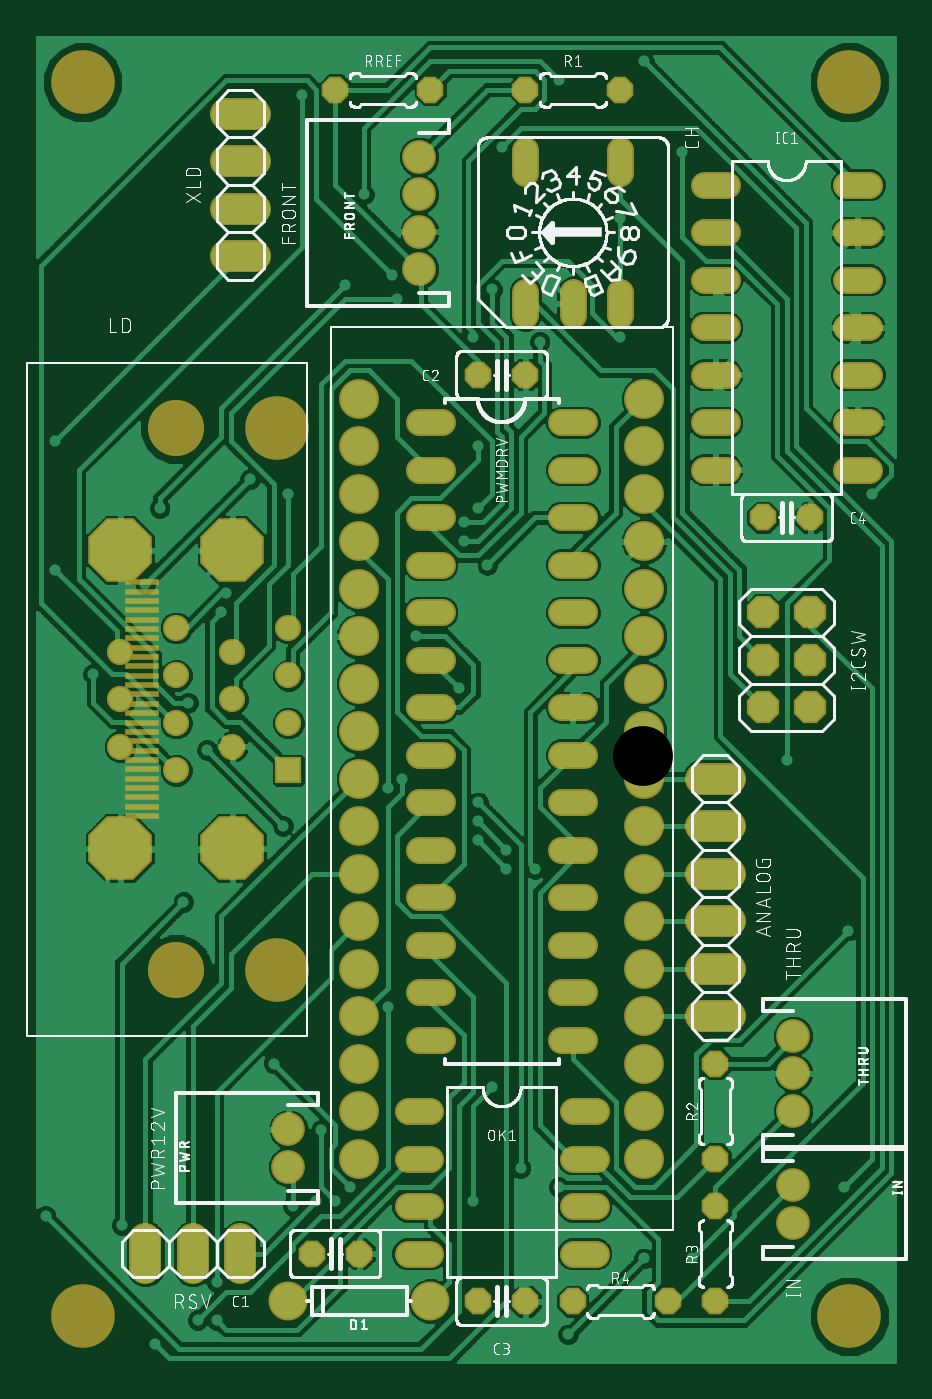
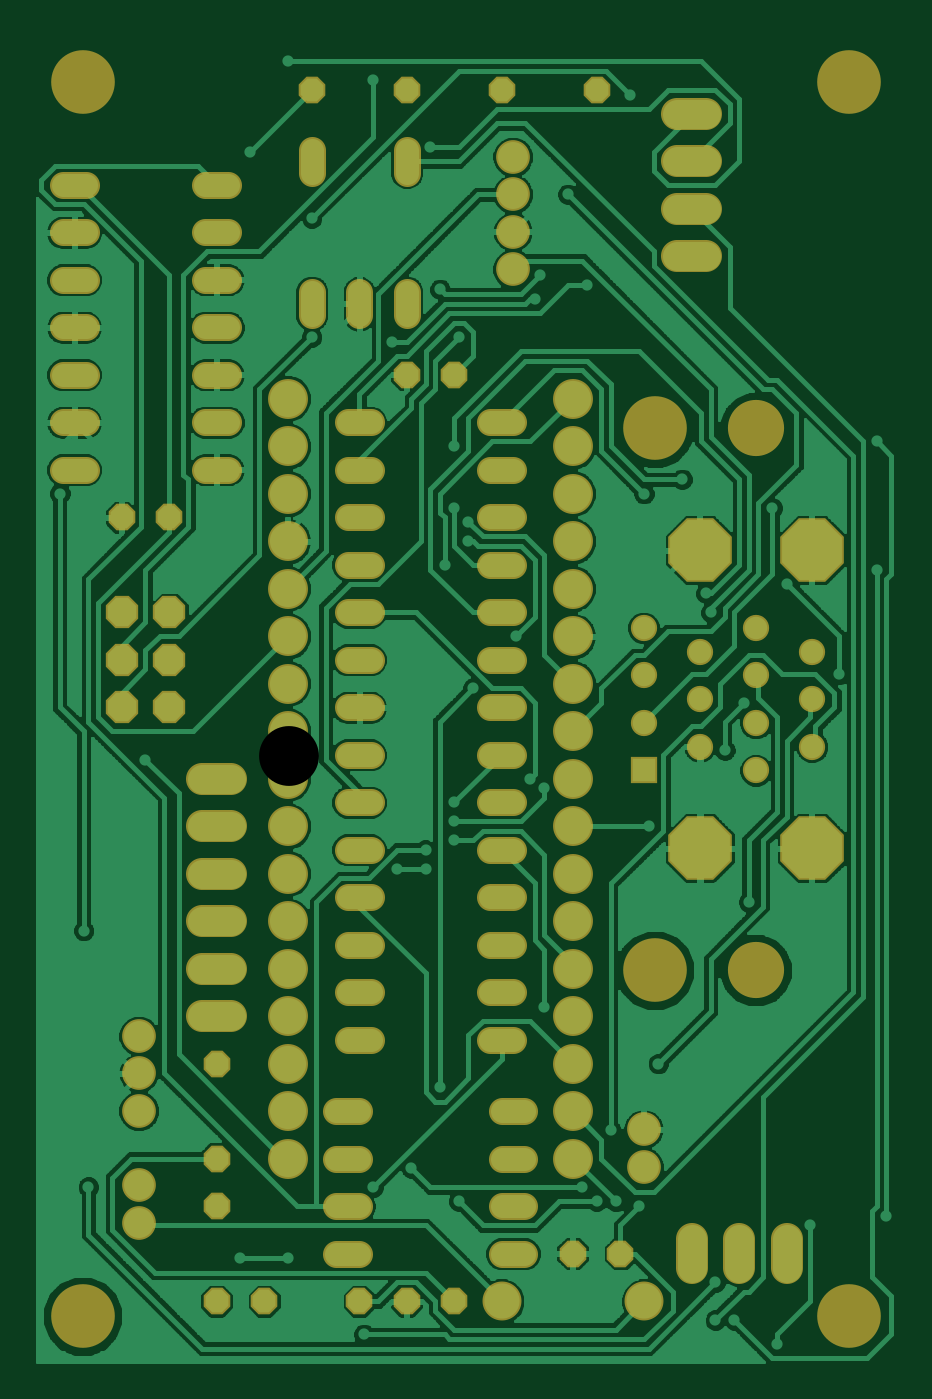
Circuit board: 6 layer files. Board 45.8 x 70.8 mm.
- top_copper: p1-001.cmp (164838 bytes)
- drill: p1-001.drd (3446 bytes)
- top_silk: p1-001.plc (99867 bytes)
- bottom_copper: p1-001.sol (148983 bytes)
- top_mask: p1-001.stc (5855 bytes)
- bottom_mask: p1-001.sts (5278 bytes)

=== top_copper: p1-001.cmp (164838 bytes, source omitted) ===
=== drill: p1-001.drd ===
%
M48
M72
T01C0.01181
T02C0.02756
T03C0.03150
T04C0.03200
T05C0.03543
T06C0.04000
T07C0.04331
T08C0.08661
T09C0.11024
T10C0.12598
%
T01
X5300Y34300
X21300Y32300
X37300Y12300
X41300Y12300
X41300Y20300
X28300Y7300
X57300Y36300
X62300Y37300
X66300Y37300
X69300Y40300
X63300Y52300
X53300Y66300
X34300Y100300
X55300Y116300
X39300Y132300
X35300Y142300
X42300Y161300
X43300Y165300
X29300Y183300
X26300Y167300
X15300Y148300
X7300Y170300
X7300Y197300
X48300Y189300
X56300Y186300
X79300Y227300
X78300Y232300
X68300Y230300
X72300Y249300
X59300Y270300
X95300Y219300
X99300Y229300
X109300Y218300
X96300Y196300
X96300Y183300
X93300Y180300
X93300Y176300
X98300Y171300
X83300Y156300
X92300Y145300
X80300Y126300
X77300Y124300
X96300Y121300
X96300Y117300
X96300Y113300
X102300Y111300
X102300Y107300
X108300Y107300
X77300Y78300
X99300Y61300
X105300Y44300
X105300Y35300
X113300Y40300
X131300Y25300
X141300Y25300
X115300Y9300
X95300Y37300
X161300Y130300
X174300Y94300
X173300Y40300
X179300Y186300
X139300Y258300
X131300Y277300
X113300Y273300
X101300Y259300
X126300Y244300
X126300Y219300
T02
X83977Y233583
X83977Y241457
X83977Y249331
X83977Y257206
X162717Y72166
X162717Y64292
X162717Y56418
X162717Y40670
X162717Y32796
X56418Y44607
X56418Y52481
T03
X56418Y128032
X56418Y138032
X56418Y148032
X56418Y158032
X44607Y153032
X44607Y143032
X44607Y133032
X32796Y128032
X32796Y138032
X32796Y148032
X32796Y158032
X20985Y153032
X20985Y143032
X20985Y133032
T04
X86300Y131300
X86300Y121300
X86300Y111300
X86300Y101300
X86300Y91300
X86300Y81300
X86300Y71300
X86300Y56300
X86300Y46300
X86300Y36300
X86300Y26300
X96300Y16300
X106300Y16300
X116300Y16300
X116300Y26300
X116300Y36300
X116300Y46300
X116300Y56300
X116300Y71300
X116300Y81300
X116300Y91300
X116300Y101300
X116300Y111300
X116300Y121300
X116300Y131300
X116300Y141300
X116300Y151300
X116300Y161300
X116300Y171300
X116300Y181300
X116300Y191300
X116300Y201300
X106300Y211300
X96300Y211300
X86300Y201300
X86300Y191300
X86300Y181300
X86300Y171300
X86300Y161300
X86300Y151300
X86300Y141300
X106300Y226300
X116300Y226300
X126300Y226300
X146300Y221300
X146300Y231300
X146300Y241300
X146300Y251300
X126300Y256300
X126300Y271300
X106300Y271300
X106300Y256300
X86300Y271300
X66300Y271300
X146300Y211300
X146300Y201300
X146300Y191300
X156300Y181300
X166300Y181300
X176300Y191300
X176300Y201300
X176300Y211300
X176300Y221300
X176300Y231300
X176300Y241300
X176300Y251300
X146300Y66300
X146300Y46300
X146300Y36300
X146300Y16300
X136300Y16300
X71300Y26300
X61300Y26300
T05
X56300Y16300
X86300Y16300
T06
X46300Y26300
X36300Y26300
X26300Y26300
X146300Y76300
X146300Y86300
X146300Y96300
X146300Y106300
X146300Y116300
X146300Y126300
X156300Y141300
X156300Y151300
X156300Y161300
X166300Y161300
X166300Y151300
X166300Y141300
X46300Y236300
X46300Y246300
X46300Y256300
X46300Y266300
T07
X71300Y206300
X71300Y196300
X71300Y186300
X71300Y176300
X71300Y166300
X71300Y156300
X71300Y146300
X71300Y136300
X71300Y126300
X71300Y116300
X71300Y106300
X71300Y96300
X71300Y86300
X71300Y76300
X71300Y66300
X71300Y56300
X71300Y46300
X131300Y46300
X131300Y56300
X131300Y66300
X131300Y76300
X131300Y86300
X131300Y96300
X131300Y106300
X131300Y116300
X131300Y126300
X131300Y136300
X131300Y146300
X131300Y156300
X131300Y166300
X131300Y176300
X131300Y186300
X131300Y196300
X131300Y206300
T08
X44607Y174410
X20985Y174410
X20985Y111654
X44607Y111654
T09
X32796Y85946
X32796Y200119
T10
X13111Y13111
X54056Y85946
X54056Y200119
X13111Y272954
X174528Y272954
X174528Y13111
M30

=== top_silk: p1-001.plc (99867 bytes, source omitted) ===
=== bottom_copper: p1-001.sol (148983 bytes, source omitted) ===
=== top_mask: p1-001.stc ===
G75*
%MOIN*%
%OFA0B0*%
%FSLAX25Y25*%
%IPPOS*%
%LPD*%
%AMOC8*
5,1,8,0,0,1.08239X$1,22.5*
%
%ADD10C,0.13398*%
%ADD11C,0.05600*%
%ADD12OC8,0.05600*%
%ADD13C,0.08200*%
%ADD14C,0.07099*%
%ADD15R,0.07087X0.01181*%
%ADD16R,0.05524X0.05524*%
%ADD17C,0.05524*%
%ADD18OC8,0.13398*%
%ADD19C,0.11824*%
%ADD20C,0.08400*%
%ADD21C,0.06800*%
%ADD22OC8,0.06800*%
D10*
X0013111Y0013111D03*
X0054056Y0085946D03*
X0054056Y0200119D03*
X0013111Y0272954D03*
X0174528Y0272954D03*
X0174528Y0013111D03*
D11*
X0121100Y0026300D02*
X0116300Y0026300D01*
X0116300Y0036300D02*
X0121100Y0036300D01*
X0121100Y0046300D02*
X0116300Y0046300D01*
X0116300Y0056300D02*
X0121100Y0056300D01*
X0118700Y0071300D02*
X0113900Y0071300D01*
X0113900Y0081300D02*
X0118700Y0081300D01*
X0118700Y0091300D02*
X0113900Y0091300D01*
X0113900Y0101300D02*
X0118700Y0101300D01*
X0118700Y0111300D02*
X0113900Y0111300D01*
X0113900Y0121300D02*
X0118700Y0121300D01*
X0118700Y0131300D02*
X0113900Y0131300D01*
X0113900Y0141300D02*
X0118700Y0141300D01*
X0118700Y0151300D02*
X0113900Y0151300D01*
X0113900Y0161300D02*
X0118700Y0161300D01*
X0118700Y0171300D02*
X0113900Y0171300D01*
X0113900Y0181300D02*
X0118700Y0181300D01*
X0118700Y0191300D02*
X0113900Y0191300D01*
X0113900Y0201300D02*
X0118700Y0201300D01*
X0116300Y0223900D02*
X0116300Y0228700D01*
X0106300Y0228700D02*
X0106300Y0223900D01*
X0088700Y0201300D02*
X0083900Y0201300D01*
X0083900Y0191300D02*
X0088700Y0191300D01*
X0088700Y0181300D02*
X0083900Y0181300D01*
X0083900Y0171300D02*
X0088700Y0171300D01*
X0088700Y0161300D02*
X0083900Y0161300D01*
X0083900Y0151300D02*
X0088700Y0151300D01*
X0088700Y0141300D02*
X0083900Y0141300D01*
X0083900Y0131300D02*
X0088700Y0131300D01*
X0088700Y0121300D02*
X0083900Y0121300D01*
X0083900Y0111300D02*
X0088700Y0111300D01*
X0088700Y0101300D02*
X0083900Y0101300D01*
X0083900Y0091300D02*
X0088700Y0091300D01*
X0088700Y0081300D02*
X0083900Y0081300D01*
X0083900Y0071300D02*
X0088700Y0071300D01*
X0086300Y0056300D02*
X0081500Y0056300D01*
X0081500Y0046300D02*
X0086300Y0046300D01*
X0086300Y0036300D02*
X0081500Y0036300D01*
X0081500Y0026300D02*
X0086300Y0026300D01*
X0143900Y0191300D02*
X0148700Y0191300D01*
X0148700Y0201300D02*
X0143900Y0201300D01*
X0143900Y0211300D02*
X0148700Y0211300D01*
X0148700Y0221300D02*
X0143900Y0221300D01*
X0143900Y0231300D02*
X0148700Y0231300D01*
X0148700Y0241300D02*
X0143900Y0241300D01*
X0143900Y0251300D02*
X0148700Y0251300D01*
X0126300Y0253900D02*
X0126300Y0258700D01*
X0106300Y0258700D02*
X0106300Y0253900D01*
X0126300Y0228700D02*
X0126300Y0223900D01*
X0173900Y0221300D02*
X0178700Y0221300D01*
X0178700Y0231300D02*
X0173900Y0231300D01*
X0173900Y0241300D02*
X0178700Y0241300D01*
X0178700Y0251300D02*
X0173900Y0251300D01*
X0173900Y0211300D02*
X0178700Y0211300D01*
X0178700Y0201300D02*
X0173900Y0201300D01*
X0173900Y0191300D02*
X0178700Y0191300D01*
D12*
X0166300Y0181300D03*
X0156300Y0181300D03*
X0106300Y0211300D03*
X0096300Y0211300D03*
X0086300Y0271300D03*
X0066300Y0271300D03*
X0106300Y0271300D03*
X0126300Y0271300D03*
X0146300Y0066300D03*
X0146300Y0046300D03*
X0146300Y0036300D03*
X0146300Y0016300D03*
X0136300Y0016300D03*
X0116300Y0016300D03*
X0106300Y0016300D03*
X0096300Y0016300D03*
X0071300Y0026300D03*
X0061300Y0026300D03*
D13*
X0056300Y0016300D03*
X0086300Y0016300D03*
D14*
X0056418Y0044607D03*
X0056418Y0052481D03*
X0162717Y0056418D03*
X0162717Y0064292D03*
X0162717Y0072166D03*
X0162717Y0040670D03*
X0162717Y0032796D03*
X0083977Y0233583D03*
X0083977Y0241457D03*
X0083977Y0249331D03*
X0083977Y0257206D03*
D15*
X0025513Y0167639D03*
X0025513Y0165670D03*
X0025513Y0163702D03*
X0025513Y0161733D03*
X0025513Y0159765D03*
X0025513Y0157796D03*
X0025513Y0155828D03*
X0025513Y0153859D03*
X0025513Y0151891D03*
X0025513Y0149922D03*
X0025513Y0147954D03*
X0025513Y0145985D03*
X0025513Y0144017D03*
X0025513Y0142048D03*
X0025513Y0140080D03*
X0025513Y0138111D03*
X0025513Y0136143D03*
X0025513Y0134174D03*
X0025513Y0132206D03*
X0025513Y0130237D03*
X0025513Y0128269D03*
X0025513Y0126300D03*
X0025513Y0124331D03*
X0025513Y0122363D03*
X0025513Y0120394D03*
X0025513Y0118426D03*
D16*
X0056418Y0128032D03*
D17*
X0056418Y0138032D03*
X0056418Y0148032D03*
X0056418Y0158032D03*
X0044607Y0153032D03*
X0044607Y0143032D03*
X0044607Y0133032D03*
X0032796Y0128032D03*
X0032796Y0138032D03*
X0032796Y0148032D03*
X0032796Y0158032D03*
X0020985Y0153032D03*
X0020985Y0143032D03*
X0020985Y0133032D03*
D18*
X0020985Y0111654D03*
X0044607Y0111654D03*
X0044607Y0174410D03*
X0020985Y0174410D03*
D19*
X0032796Y0200119D03*
X0032796Y0085946D03*
D20*
X0071300Y0086300D03*
X0071300Y0096300D03*
X0071300Y0106300D03*
X0071300Y0116300D03*
X0071300Y0126300D03*
X0071300Y0136300D03*
X0071300Y0146300D03*
X0071300Y0156300D03*
X0071300Y0166300D03*
X0071300Y0176300D03*
X0071300Y0186300D03*
X0071300Y0196300D03*
X0071300Y0206300D03*
X0131300Y0206300D03*
X0131300Y0196300D03*
X0131300Y0186300D03*
X0131300Y0176300D03*
X0131300Y0166300D03*
X0131300Y0156300D03*
X0131300Y0146300D03*
X0131300Y0136300D03*
X0131300Y0126300D03*
X0131300Y0116300D03*
X0131300Y0106300D03*
X0131300Y0096300D03*
X0131300Y0086300D03*
X0131300Y0076300D03*
X0131300Y0066300D03*
X0131300Y0056300D03*
X0131300Y0046300D03*
X0071300Y0046300D03*
X0071300Y0056300D03*
X0071300Y0066300D03*
X0071300Y0076300D03*
D21*
X0046300Y0029300D02*
X0046300Y0023300D01*
X0036300Y0023300D02*
X0036300Y0029300D01*
X0026300Y0029300D02*
X0026300Y0023300D01*
X0143300Y0076300D02*
X0149300Y0076300D01*
X0149300Y0086300D02*
X0143300Y0086300D01*
X0143300Y0096300D02*
X0149300Y0096300D01*
X0149300Y0106300D02*
X0143300Y0106300D01*
X0143300Y0116300D02*
X0149300Y0116300D01*
X0149300Y0126300D02*
X0143300Y0126300D01*
X0049300Y0236300D02*
X0043300Y0236300D01*
X0043300Y0246300D02*
X0049300Y0246300D01*
X0049300Y0256300D02*
X0043300Y0256300D01*
X0043300Y0266300D02*
X0049300Y0266300D01*
D22*
X0156300Y0161300D03*
X0156300Y0151300D03*
X0156300Y0141300D03*
X0166300Y0141300D03*
X0166300Y0151300D03*
X0166300Y0161300D03*
M02*

=== bottom_mask: p1-001.sts ===
G75*
%MOIN*%
%OFA0B0*%
%FSLAX25Y25*%
%IPPOS*%
%LPD*%
%AMOC8*
5,1,8,0,0,1.08239X$1,22.5*
%
%ADD10C,0.13398*%
%ADD11C,0.05600*%
%ADD12OC8,0.05600*%
%ADD13C,0.08200*%
%ADD14C,0.07099*%
%ADD15R,0.05524X0.05524*%
%ADD16C,0.05524*%
%ADD17OC8,0.13398*%
%ADD18C,0.11824*%
%ADD19C,0.08400*%
%ADD20C,0.06800*%
%ADD21OC8,0.06800*%
D10*
X0013111Y0013111D03*
X0054056Y0085946D03*
X0054056Y0200119D03*
X0013111Y0272954D03*
X0174528Y0272954D03*
X0174528Y0013111D03*
D11*
X0121100Y0026300D02*
X0116300Y0026300D01*
X0116300Y0036300D02*
X0121100Y0036300D01*
X0121100Y0046300D02*
X0116300Y0046300D01*
X0116300Y0056300D02*
X0121100Y0056300D01*
X0118700Y0071300D02*
X0113900Y0071300D01*
X0113900Y0081300D02*
X0118700Y0081300D01*
X0118700Y0091300D02*
X0113900Y0091300D01*
X0113900Y0101300D02*
X0118700Y0101300D01*
X0118700Y0111300D02*
X0113900Y0111300D01*
X0113900Y0121300D02*
X0118700Y0121300D01*
X0118700Y0131300D02*
X0113900Y0131300D01*
X0113900Y0141300D02*
X0118700Y0141300D01*
X0118700Y0151300D02*
X0113900Y0151300D01*
X0113900Y0161300D02*
X0118700Y0161300D01*
X0118700Y0171300D02*
X0113900Y0171300D01*
X0113900Y0181300D02*
X0118700Y0181300D01*
X0118700Y0191300D02*
X0113900Y0191300D01*
X0113900Y0201300D02*
X0118700Y0201300D01*
X0116300Y0223900D02*
X0116300Y0228700D01*
X0106300Y0228700D02*
X0106300Y0223900D01*
X0088700Y0201300D02*
X0083900Y0201300D01*
X0083900Y0191300D02*
X0088700Y0191300D01*
X0088700Y0181300D02*
X0083900Y0181300D01*
X0083900Y0171300D02*
X0088700Y0171300D01*
X0088700Y0161300D02*
X0083900Y0161300D01*
X0083900Y0151300D02*
X0088700Y0151300D01*
X0088700Y0141300D02*
X0083900Y0141300D01*
X0083900Y0131300D02*
X0088700Y0131300D01*
X0088700Y0121300D02*
X0083900Y0121300D01*
X0083900Y0111300D02*
X0088700Y0111300D01*
X0088700Y0101300D02*
X0083900Y0101300D01*
X0083900Y0091300D02*
X0088700Y0091300D01*
X0088700Y0081300D02*
X0083900Y0081300D01*
X0083900Y0071300D02*
X0088700Y0071300D01*
X0086300Y0056300D02*
X0081500Y0056300D01*
X0081500Y0046300D02*
X0086300Y0046300D01*
X0086300Y0036300D02*
X0081500Y0036300D01*
X0081500Y0026300D02*
X0086300Y0026300D01*
X0143900Y0191300D02*
X0148700Y0191300D01*
X0148700Y0201300D02*
X0143900Y0201300D01*
X0143900Y0211300D02*
X0148700Y0211300D01*
X0148700Y0221300D02*
X0143900Y0221300D01*
X0143900Y0231300D02*
X0148700Y0231300D01*
X0148700Y0241300D02*
X0143900Y0241300D01*
X0143900Y0251300D02*
X0148700Y0251300D01*
X0126300Y0253900D02*
X0126300Y0258700D01*
X0106300Y0258700D02*
X0106300Y0253900D01*
X0126300Y0228700D02*
X0126300Y0223900D01*
X0173900Y0221300D02*
X0178700Y0221300D01*
X0178700Y0231300D02*
X0173900Y0231300D01*
X0173900Y0241300D02*
X0178700Y0241300D01*
X0178700Y0251300D02*
X0173900Y0251300D01*
X0173900Y0211300D02*
X0178700Y0211300D01*
X0178700Y0201300D02*
X0173900Y0201300D01*
X0173900Y0191300D02*
X0178700Y0191300D01*
D12*
X0166300Y0181300D03*
X0156300Y0181300D03*
X0106300Y0211300D03*
X0096300Y0211300D03*
X0086300Y0271300D03*
X0066300Y0271300D03*
X0106300Y0271300D03*
X0126300Y0271300D03*
X0146300Y0066300D03*
X0146300Y0046300D03*
X0146300Y0036300D03*
X0146300Y0016300D03*
X0136300Y0016300D03*
X0116300Y0016300D03*
X0106300Y0016300D03*
X0096300Y0016300D03*
X0071300Y0026300D03*
X0061300Y0026300D03*
D13*
X0056300Y0016300D03*
X0086300Y0016300D03*
D14*
X0056418Y0044607D03*
X0056418Y0052481D03*
X0162717Y0056418D03*
X0162717Y0064292D03*
X0162717Y0072166D03*
X0162717Y0040670D03*
X0162717Y0032796D03*
X0083977Y0233583D03*
X0083977Y0241457D03*
X0083977Y0249331D03*
X0083977Y0257206D03*
D15*
X0056418Y0128032D03*
D16*
X0056418Y0138032D03*
X0056418Y0148032D03*
X0056418Y0158032D03*
X0044607Y0153032D03*
X0044607Y0143032D03*
X0044607Y0133032D03*
X0032796Y0128032D03*
X0032796Y0138032D03*
X0032796Y0148032D03*
X0032796Y0158032D03*
X0020985Y0153032D03*
X0020985Y0143032D03*
X0020985Y0133032D03*
D17*
X0020985Y0111654D03*
X0044607Y0111654D03*
X0044607Y0174410D03*
X0020985Y0174410D03*
D18*
X0032796Y0200119D03*
X0032796Y0085946D03*
D19*
X0071300Y0086300D03*
X0071300Y0096300D03*
X0071300Y0106300D03*
X0071300Y0116300D03*
X0071300Y0126300D03*
X0071300Y0136300D03*
X0071300Y0146300D03*
X0071300Y0156300D03*
X0071300Y0166300D03*
X0071300Y0176300D03*
X0071300Y0186300D03*
X0071300Y0196300D03*
X0071300Y0206300D03*
X0131300Y0206300D03*
X0131300Y0196300D03*
X0131300Y0186300D03*
X0131300Y0176300D03*
X0131300Y0166300D03*
X0131300Y0156300D03*
X0131300Y0146300D03*
X0131300Y0136300D03*
X0131300Y0126300D03*
X0131300Y0116300D03*
X0131300Y0106300D03*
X0131300Y0096300D03*
X0131300Y0086300D03*
X0131300Y0076300D03*
X0131300Y0066300D03*
X0131300Y0056300D03*
X0131300Y0046300D03*
X0071300Y0046300D03*
X0071300Y0056300D03*
X0071300Y0066300D03*
X0071300Y0076300D03*
D20*
X0046300Y0029300D02*
X0046300Y0023300D01*
X0036300Y0023300D02*
X0036300Y0029300D01*
X0026300Y0029300D02*
X0026300Y0023300D01*
X0143300Y0076300D02*
X0149300Y0076300D01*
X0149300Y0086300D02*
X0143300Y0086300D01*
X0143300Y0096300D02*
X0149300Y0096300D01*
X0149300Y0106300D02*
X0143300Y0106300D01*
X0143300Y0116300D02*
X0149300Y0116300D01*
X0149300Y0126300D02*
X0143300Y0126300D01*
X0049300Y0236300D02*
X0043300Y0236300D01*
X0043300Y0246300D02*
X0049300Y0246300D01*
X0049300Y0256300D02*
X0043300Y0256300D01*
X0043300Y0266300D02*
X0049300Y0266300D01*
D21*
X0156300Y0161300D03*
X0156300Y0151300D03*
X0156300Y0141300D03*
X0166300Y0141300D03*
X0166300Y0151300D03*
X0166300Y0161300D03*
M02*
